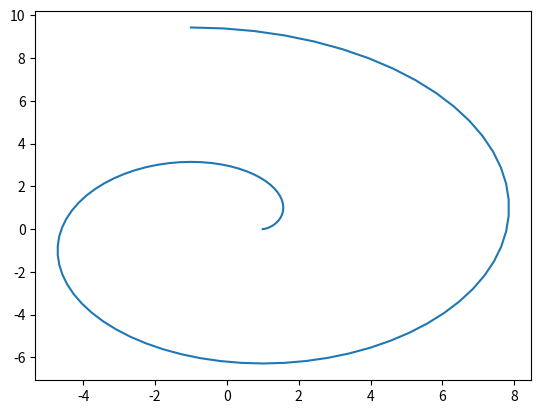

Here is the Python script that generated this plot:
import matplotlib.pyplot as plt
import math
import numpy as np

t= np.linspace(0, 3*math.pi,100)
x =[math.cos(i)+i*math.sin(i) for i in t]
y= [math.sin(i)-i*math.cos(i) for i in t]
plt.plot(x,y)
plt.show()
